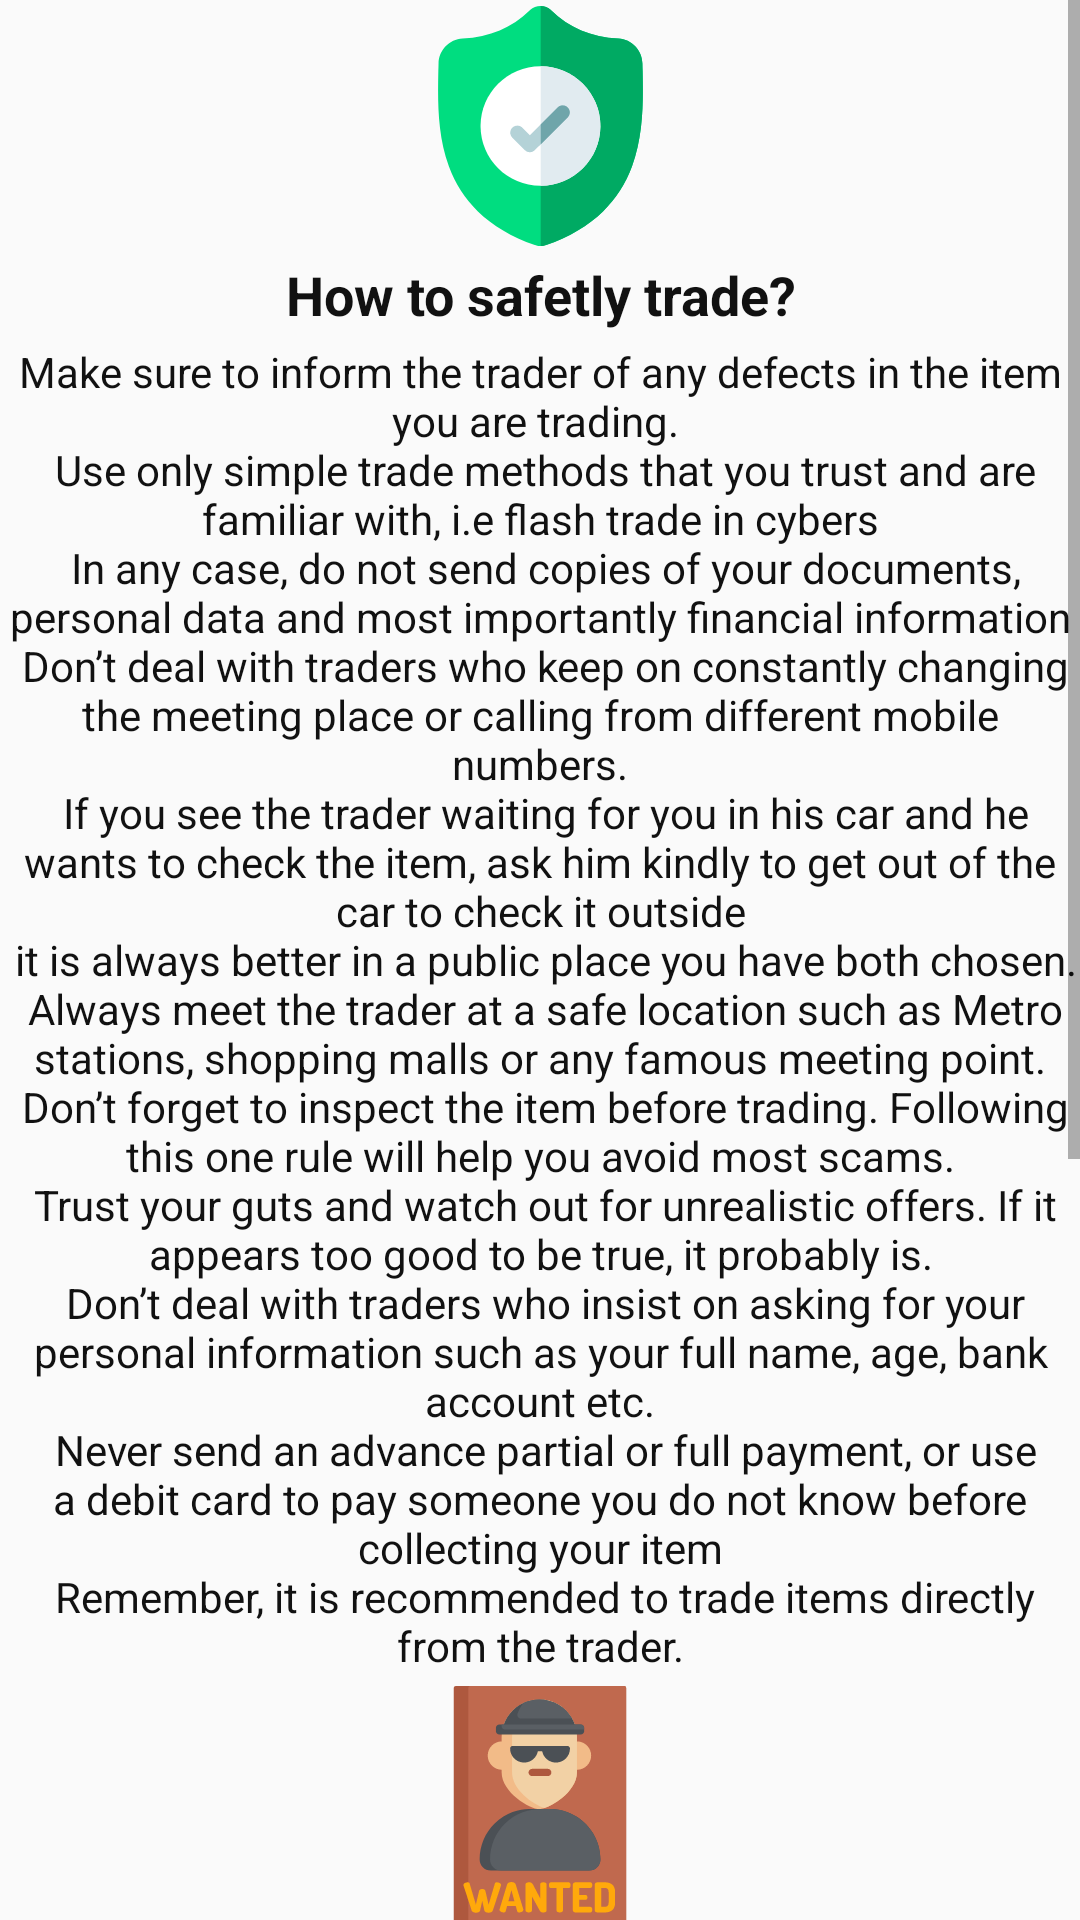

Layout XML and referenced resources for this Android screen:
<!-- AndroidManifest.xml: application theme MyTheme -->
<!-- res/layout/activity_safty_rules.xml -->
<?xml version="1.0" encoding="utf-8"?>
<ScrollView xmlns:android="http://schemas.android.com/apk/res/android"
    xmlns:app="http://schemas.android.com/apk/res-auto"
    xmlns:tools="http://schemas.android.com/tools"
    android:layout_width="match_parent"
    android:layout_height="match_parent"
    tools:context=".activities.safetyRules.SaftyRulesActivity"
    >


    <LinearLayout
        android:orientation="vertical"
        android:layout_width="match_parent"
        android:layout_height="wrap_content">


        <androidx.appcompat.widget.AppCompatImageView
            app:srcCompat="@drawable/ic_shield"
            android:layout_width="80dp"
            android:layout_height="80dp"
            android:layout_gravity="center"
            android:layout_marginTop="2dp"/>

        <TextView
            android:textStyle="bold"
            android:textColor="@color/black"
            android:id="@+id/ID_safety_text_title"
            android:layout_width="match_parent"
            android:layout_height="wrap_content"
            android:text="@string/how_to_trade_safetly"
            android:gravity="center"
            android:layout_margin="4dp"
            android:textAppearance="@style/Base.TextAppearance.AppCompat.Medium"/>

        <TextView
            android:textColor="@color/black"
            android:id="@+id/ID_safety_text"
            android:layout_width="match_parent"
            android:layout_height="wrap_content"
            android:gravity="center"
            android:text="@string/safety_text_how_to_safetly_trade"/>

        <androidx.appcompat.widget.AppCompatImageView
            app:srcCompat="@drawable/ic_wanted"
            android:layout_width="80dp"
            android:layout_height="80dp"
            android:layout_gravity="center"
            android:layout_marginTop="4dp"/>

        <TextView
            android:id="@+id/ID_safety_text_fake_data_title"
            android:layout_width="wrap_content"
            android:layout_height="wrap_content"
            android:text="@string/safety_text_fake_data_title"
            android:textAppearance="@style/Base.TextAppearance.AppCompat.Medium"
            android:textColor="@color/black"
            android:gravity="center"
            android:layout_gravity="center"
            android:textStyle="bold"/>

        <TextView
            android:id="@+id/ID_safety_text_fake_data"
            android:layout_width="match_parent"
            android:layout_height="wrap_content"
            android:gravity="center"
            android:textColor="@color/black"
            android:text="@string/safety_text_fake_data"/>


        <androidx.appcompat.widget.AppCompatImageView
            android:layout_width="80dp"
            android:layout_height="80dp"
            android:layout_gravity="center"
            android:layout_marginTop="4dp"
            app:srcCompat="@drawable/ic_policeman" />


        <TextView
            android:id="@+id/ID_safety_text_fraud_title"
            android:layout_width="match_parent"
            android:layout_height="wrap_content"
            android:text="@string/safety_text_fraud_title"
            android:textAppearance="@style/Base.TextAppearance.AppCompat.Medium"
            android:textColor="@color/black"
            android:layout_gravity="center"
            android:gravity="center"
            android:textStyle="bold"
            android:layout_margin="2dp"/>


        <TextView
            android:id="@+id/ID_safety_text_fraud_data"
            android:layout_width="match_parent"
            android:layout_height="wrap_content"
            android:gravity="center"
            android:layout_gravity="center"
            android:textColor="@color/black"
            android:text="@string/safety_text_fraud"
            android:layout_margin="4dp"/>


        <TextView
            android:id="@+id/ID_safety_text_spam_title"
            android:layout_width="wrap_content"
            android:layout_height="wrap_content"
            android:textAppearance="@style/Base.TextAppearance.AppCompat.Medium"
            android:textColor="@color/black"
            android:text="@string/be_aware_from_virus"/>

        <TextView
            android:id="@+id/ID_safety_text_spam_text"
            android:layout_width="match_parent"
            android:layout_height="wrap_content"
            android:gravity="center"
            android:layout_gravity="center"
            android:textColor="@color/black"
            android:text="@string/safety_be_aware_text"
            android:layout_margin="4dp"/>





    </LinearLayout>

</ScrollView>
<!-- resources referenced by this layout -->
<resources>
  <color name="black">#111111</color>
  <!-- drawable ic_policeman: vector/xml drawable (drawable, 17459 chars, omitted) -->
  <!-- drawable ic_shield: vector/xml drawable (drawable, 3366 chars, omitted) -->
  <!-- drawable ic_wanted: vector/xml drawable (drawable, 7628 chars, omitted) -->
  <string name="be_aware_from_virus">Be aware from virus</string>
  <string name="how_to_trade_safetly">How to safetly trade?</string>
  <string name="safety_be_aware_text">It\'s very recommended to scan any file  if you\'re going to transfer any data</string>
  <string name="safety_text_fake_data">Be careful if the trader\'s information seems fake, or the trade seems unrealistic. \n  Pay special attention to those details</string>
  <string name="safety_text_fake_data_title">Watch out from unrealistic, or fake data</string>
  <string name="safety_text_fraud">Please contact us, using Report Issues if you suspect someone to be acting fraudulently on L3by. We also urge you to notify the local Police immediately if you have been a victim of fraud. We would gladly provide them with any information they might need upon their request. Don’t hesitate to send us a message filling the contact form so that we can block the account of the person after conducting the necessary investigation.</string>
  <string name="safety_text_fraud_title">What should I do if I suspect someone to be fraudulent trader?</string>
  <string name="safety_text_how_to_safetly_trade">
          Make sure to inform the trader of any defects in the item you are trading. \n
          Use only simple trade methods that you trust and are familiar with, i.e flash trade in cybers\n
          In any case, do not send copies of your documents, personal data and most importantly financial information\n
          Don’t deal with traders who keep on constantly changing the meeting place or calling from different mobile numbers.\n
          If you see the trader waiting for you in his car and he wants to check the item, ask him kindly to get out of the car to check it outside\n
          it is always better in a public place you have both chosen.\n
      Always meet the trader at a safe location such as Metro stations, shopping malls or any famous meeting point.\n
  Don’t forget to inspect the item before trading. Following this one rule will help you avoid most scams.\n
  Trust your guts and watch out for unrealistic offers. If it appears too good to be true, it probably is.\n
  Don’t deal with traders who insist on asking for your personal information such as your full name, age, bank account etc.\n
  Never send an advance partial or full payment, or use a debit card to pay someone you do not know before collecting your item\n
  Remember, it is recommended to trade items directly from the trader.
      </string>
  <style name="MyTheme" parent="@style/Theme.AppCompat.Light.NoActionBar">
  
          <item name="colorPrimary">@color/bnb_dark_blue_color</item>
          <item name="colorPrimaryDark">@color/very_dark_blue_color</item>
          <item name="colorAccent">@color/background_light_blue_color</item>
      </style>
  <color name="bnb_dark_blue_color">#004c8c</color>
  <color name="very_dark_blue_color">#004ba0</color>
  <color name="background_light_blue_color">#4a77bd</color>
</resources>
